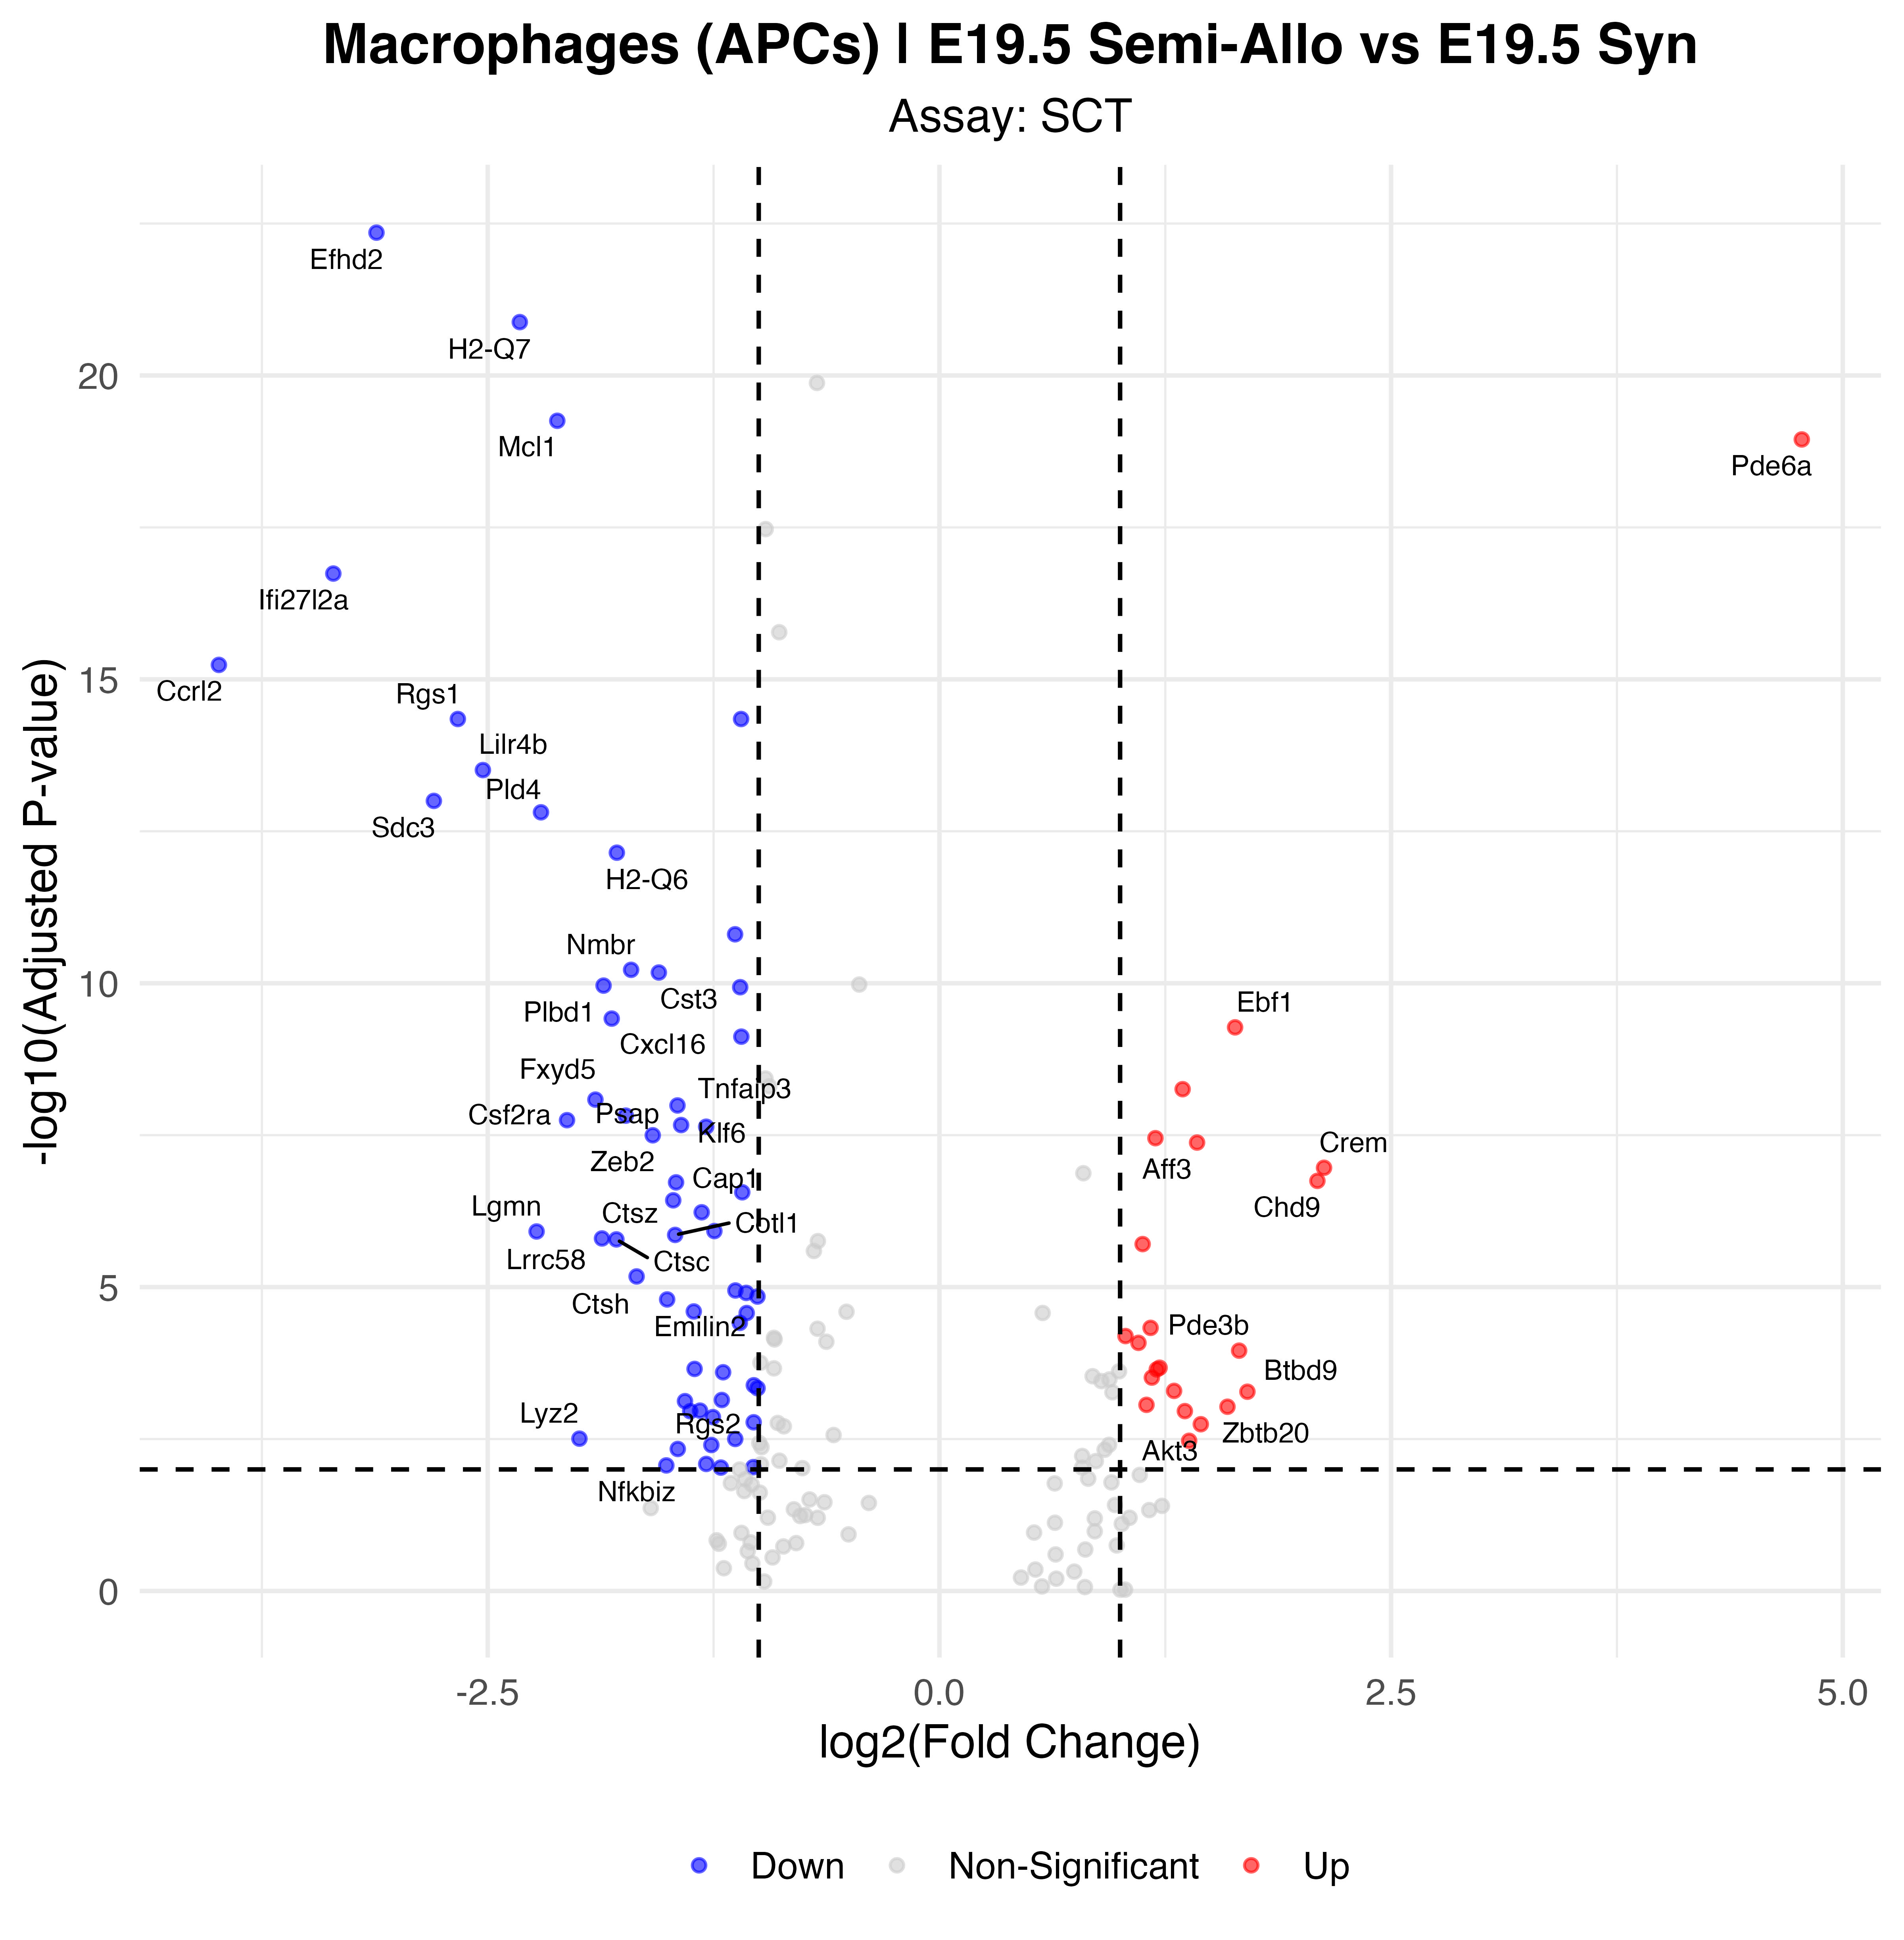

The data file committed next to this chart (first rows):
p_val, avg_log2FC, pct.1, pct.2, p_val_adj, gene, p_val_adj_plot, Significance
2.54149266719898e-27, -3.116, 0.108, 0.53, 4.46591091480204e-23, Efhd2, 4.46591091480204e-23, Down
7.53791618919105e-26, -2.322, 0.133, 0.564, 1.32456263276465e-21, H2-Q7, 1.32456263276465e-21, Down
3.16960695328537e-24, -2.115, 0.194, 0.607, 5.56963333831305e-20, Mcl1, 5.56963333831305e-20, Down
6.42707044586555e-24, 4.773, 0.387, 0.017, 1.1293648187475e-19, Pde6a, 1.1293648187475e-19, Up
1.03449911560247e-21, -3.355, 0.065, 0.41, 1.81782184593666e-17, Ifi27l2a, 1.81782184593666e-17, Down
3.29352205517191e-20, -3.988, 0.039, 0.35, 5.78737695534808e-16, Ccrl2, 5.78737695534808e-16, Down
2.55759806289309e-19, -2.665, 0.154, 0.504, 4.49421131611574e-15, Rgs1, 4.49421131611574e-15, Down
2.55920470433326e-19, -1.098, 0.731, 0.906, 4.4970345064544e-15, Ubc, 4.4970345064544e-15, Down
1.76980001261092e-18, -2.527, 0.093, 0.423, 3.10989258215992e-14, Lilr4b, 3.10989258215992e-14, Down
5.69147415925642e-18, -2.798, 0.061, 0.368, 1.00010583926454e-13, Sdc3, 1.00010583926454e-13, Down
8.77222514530086e-18, -2.205, 0.147, 0.483, 1.54145540253227e-13, Pld4, 1.54145540253227e-13, Down
4.05032221811474e-17, -1.785, 0.172, 0.513, 7.11722620167122e-13, H2-Q6, 7.11722620167122e-13, Down
8.91568956307008e-16, -1.131, 0.878, 0.953, 1.56666497002267e-11, Actb, 1.56666497002267e-11, Down
3.42656583730192e-15, -1.706, 0.366, 0.641, 6.02116148930693e-11, Nmbr, 6.02116148930693e-11, Down
3.79555570464237e-15, -1.553, 0.211, 0.547, 6.66955048419758e-11, Cst3, 6.66955048419758e-11, Down
6.23025562790497e-15, -1.859, 0.176, 0.496, 1.09478051893546e-10, Plbd1, 1.09478051893546e-10, Down
6.61759440411052e-15, -1.103, 0.609, 0.85, 1.1628436886903e-10, Tmsb4x, 1.1628436886903e-10, Down
2.17510791169011e-14, -1.814, 0.097, 0.385, 3.82209962242186e-10, Cxcl16, 3.82209962242186e-10, Down
3.03014615671323e-14, 1.636, 0.677, 0.355, 5.32457282657649e-10, Ebf1, 5.32457282657649e-10, Up
4.30898612827497e-14, -1.096, 0.756, 0.915, 7.57175042460477e-10, H2-Eb1, 7.57175042460477e-10, Down
3.1532519330274e-13, 1.346, 0.595, 0.282, 5.54089429671575e-09, Cd79a, 5.54089429671575e-09, Up
4.68417353817678e-13, -1.904, 0.115, 0.385, 8.23102974128425e-09, Fxyd5, 8.23102974128425e-09, Down
5.84188894318657e-13, -1.45, 0.405, 0.658, 1.02653672509674e-08, Tnfaip3, 1.02653672509674e-08, Down
8.59260490512983e-13, -1.736, 0.358, 0.615, 1.50989253392941e-08, Psap, 1.50989253392941e-08, Down
1.02010423605412e-12, -2.061, 0.1, 0.355, 1.79252716359429e-08, Csf2ra, 1.79252716359429e-08, Down
1.22660203942456e-12, -1.43, 0.24, 0.53, 2.15538510367683e-08, Klf6, 2.15538510367683e-08, Down
1.30736237127216e-12, -1.291, 0.305, 0.598, 2.29729715879944e-08, Bhlhe40, 2.29729715879944e-08, Down
1.80831581674894e-12, -1.587, 0.176, 0.453, 3.17757255319125e-08, Zeb2, 3.17757255319125e-08, Down
2.01696686171954e-12, 1.196, 0.663, 0.338, 3.54421416941357e-08, Bach2, 3.54421416941357e-08, Up
2.38305746212321e-12, 1.426, 0.599, 0.286, 4.1875085724429e-08, Aff3, 4.1875085724429e-08, Up
6.19402664036582e-12, 2.129, 0.366, 0.111, 1.08841436124508e-07, Crem, 1.08841436124508e-07, Up
1.01701689216116e-11, 2.092, 0.341, 0.09, 1.78710208290559e-07, Chd9, 1.78710208290559e-07, Up
1.07654717391157e-11, -1.458, 0.186, 0.457, 1.8917086939974e-07, Cap1, 1.8917086939974e-07, Down
1.56734261550861e-11, -1.091, 0.344, 0.62, 2.75413444397173e-07, Gnai2, 2.75413444397173e-07, Down
2.12544008867365e-11, -1.473, 0.222, 0.491, 3.73482332381734e-07, Ctsz, 3.73482332381734e-07, Down
3.34505302421938e-11, -1.316, 0.258, 0.53, 5.8779271741583e-07, Spi1, 5.8779271741583e-07, Down
6.81151670004709e-11, -1.246, 0.265, 0.534, 1.19691971453227e-06, Arpc1b, 1.19691971453227e-06, Down
6.92204760946394e-11, -2.23, 0.133, 0.359, 1.216342205935e-06, Lgmn, 1.216342205935e-06, Down
7.88125327540878e-11, -1.463, 0.244, 0.5, 1.38489382555483e-06, Cotl1, 1.38489382555483e-06, Down
9.0130511783734e-11, -1.868, 0.115, 0.346, 1.58377335306377e-06, Lrrc58, 1.58377335306377e-06, Down
9.34478080980913e-11, -1.788, 0.222, 0.466, 1.64206488389966e-06, Ctsc, 1.64206488389966e-06, Down
1.11576717013606e-10, 1.125, 0.516, 0.231, 1.96062607136308e-06, Hnrnph1, 1.96062607136308e-06, Up
3.80117984956599e-10, -1.676, 0.151, 0.38, 6.67943323165736e-06, Ctsh, 6.67943323165736e-06, Down
6.46789168049484e-10, -1.129, 0.323, 0.573, 1.13653792609655e-05, Plek, 1.13653792609655e-05, Down
7.09686021522457e-10, -1.069, 0.387, 0.632, 1.24706027701926e-05, Ucp2, 1.24706027701926e-05, Down
8.13671377001377e-10, -1.007, 0.412, 0.628, 1.42978334366682e-05, Actr3, 1.42978334366682e-05, Down
9.09055925716502e-10, -1.507, 0.183, 0.419, 1.59739307266904e-05, Emilin2, 1.59739307266904e-05, Down
1.4321815043981e-09, -1.36, 0.154, 0.389, 2.51662933952835e-05, Skap2, 2.51662933952835e-05, Down
1.51970183611033e-09, -1.067, 0.781, 0.893, 2.67042006641307e-05, Ftl1, 2.67042006641307e-05, Down
2.20809279174055e-09, -1.105, 0.283, 0.534, 3.88006065364649e-05, Cd44, 3.88006065364649e-05, Down
2.66717180399779e-09, 1.169, 0.509, 0.261, 4.68675429398492e-05, Itpr2, 4.68675429398492e-05, Up
3.63770967312393e-09, 1.03, 0.534, 0.265, 6.39218343761338e-05, Foxo1, 6.39218343761338e-05, Up
4.70496577785197e-09, 1.102, 0.57, 0.329, 8.26756586484148e-05, Zfp36l2, 8.26756586484148e-05, Up
6.32281031174998e-09, 1.659, 0.409, 0.188, 0.0001111, Pde3b, 0.0001111, Up
1.20741399636236e-08, 1.219, 0.441, 0.205, 0.0002122, Bank1, 0.0002122, Up
1.26336536952597e-08, -1.355, 0.297, 0.504, 0.000222, Ctss, 0.000222, Down
1.28675551661288e-08, 1.203, 0.52, 0.295, 0.0002261, Satb1, 0.0002261, Up
1.43402026707069e-08, -1.197, 0.194, 0.419, 0.000252, Cyba, 0.000252, Down
1.75401256798371e-08, 1.176, 0.43, 0.197, 0.0003082, Tcf12, 0.0003082, Up
2.34629251608881e-08, -1.027, 0.219, 0.462, 0.0004123, Lgals3, 0.0004123, Down
... 22 more rows
